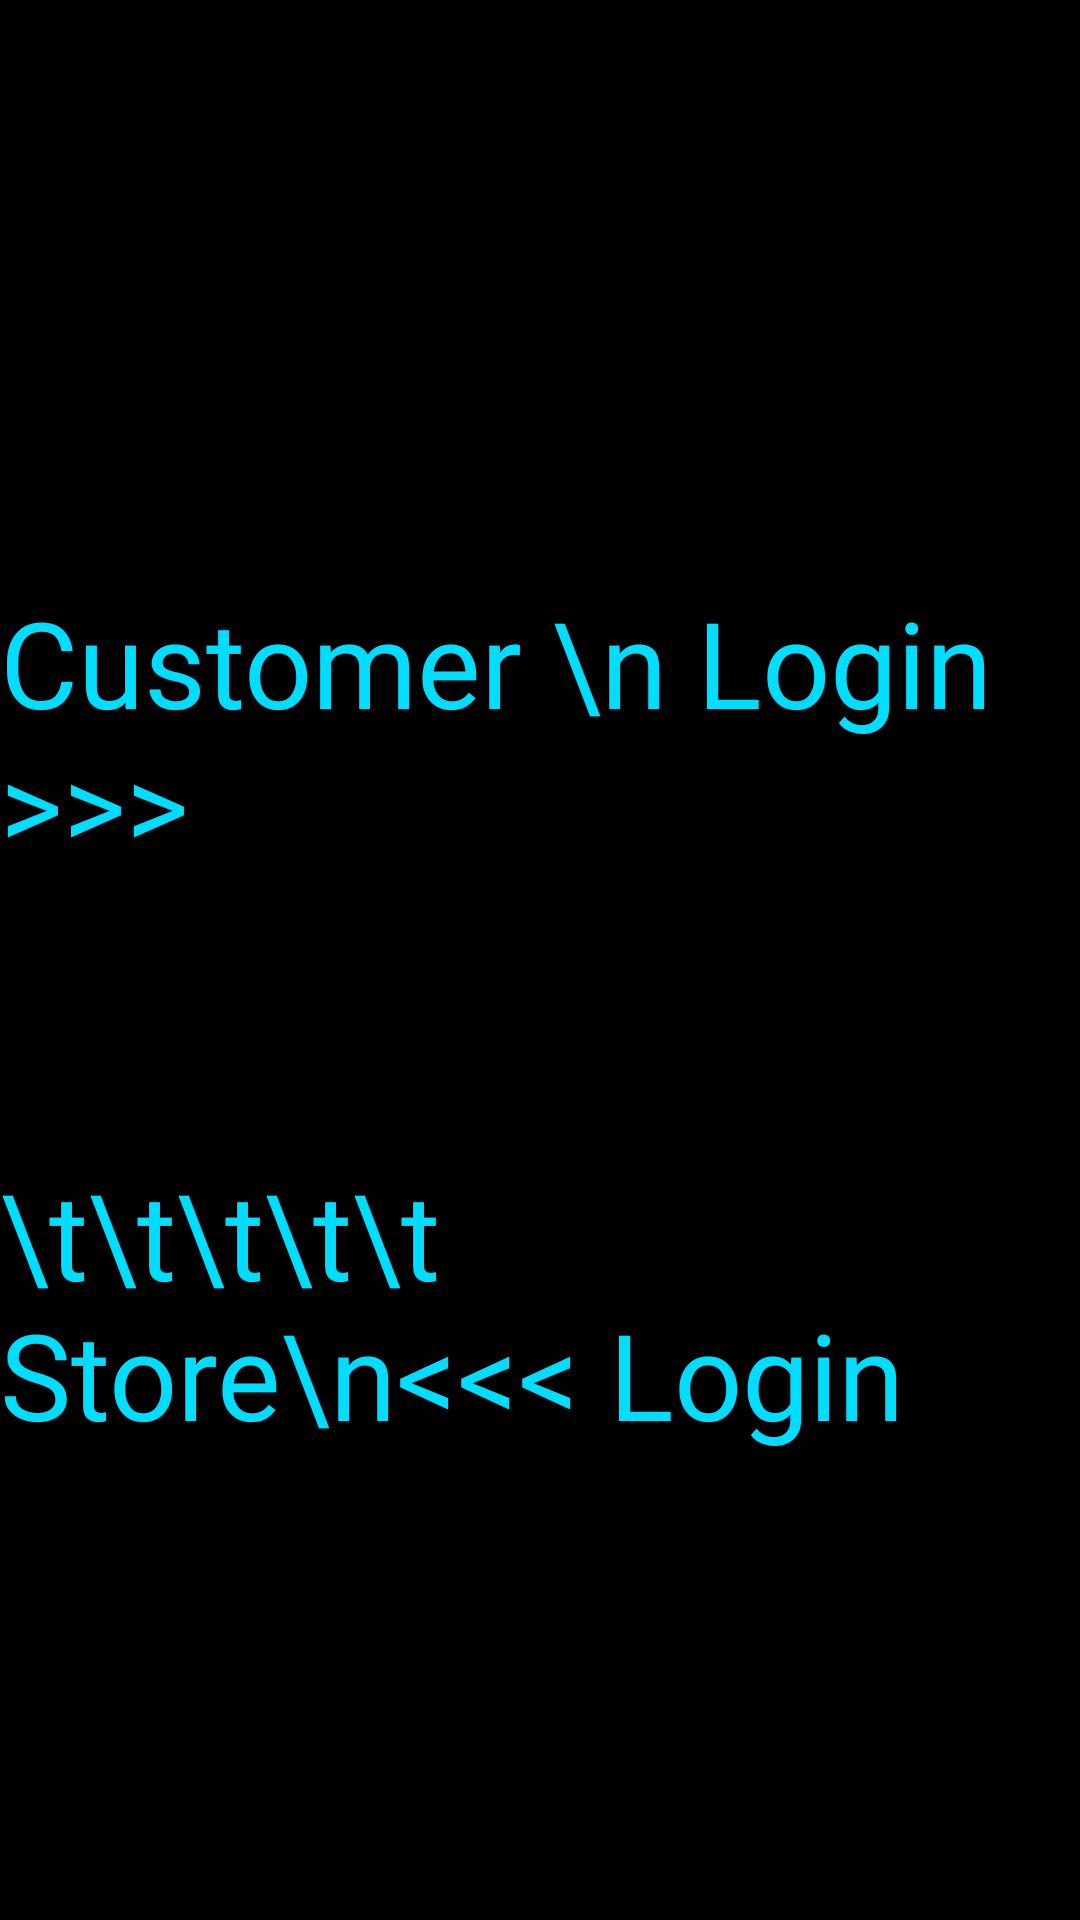

Reconstruct the res/layout file that produces this screen, plus the resources it refers to.
<!-- AndroidManifest.xml: application theme Theme.AppCompat -->
<!-- res/layout/activity_swipe_screen.xml -->
<?xml version="1.0" encoding="utf-8"?>
<android.support.constraint.ConstraintLayout xmlns:android="http://schemas.android.com/apk/res/android"
    xmlns:app="http://schemas.android.com/apk/res-auto"
    xmlns:tools="http://schemas.android.com/tools"
    android:layout_width="match_parent"
    android:layout_height="match_parent"
    android:background="@android:color/background_dark"
    tools:context=".SwipeScreen">

    <TextView
        android:layout_width="wrap_content"
        android:layout_height="wrap_content"
        android:layout_marginBottom="8dp"
        android:layout_marginEnd="8dp"
        android:layout_marginStart="8dp"
        android:layout_marginTop="8dp"
        android:fontFamily="@font/blambotcasual"
        android:text="Customer \n Login &gt;&gt;&gt;"
        android:textColor="@android:color/holo_blue_bright"
        android:textSize="40sp"
        app:layout_constraintBottom_toBottomOf="parent"
        app:layout_constraintEnd_toEndOf="parent"
        app:layout_constraintStart_toStartOf="parent"
        app:layout_constraintTop_toTopOf="parent"
        app:layout_constraintVertical_bias="0.355" />

    <TextView
        android:layout_width="wrap_content"
        android:layout_height="wrap_content"
        android:layout_marginBottom="8dp"
        android:layout_marginEnd="8dp"
        android:layout_marginStart="8dp"
        android:layout_marginTop="8dp"
        android:fontFamily="@font/blambotcasual"
        android:text="\t\t\t\t\t   Store\n&lt;&lt;&lt; Login"
        android:textColor="@android:color/holo_blue_bright"
        android:textSize="40sp"
        app:layout_constraintBottom_toBottomOf="parent"
        app:layout_constraintEnd_toEndOf="parent"
        app:layout_constraintStart_toStartOf="parent"
        app:layout_constraintTop_toTopOf="parent"
        app:layout_constraintVertical_bias="0.719" />

</android.support.constraint.ConstraintLayout>
<!-- resources referenced by this layout -->
<resources>

</resources>
